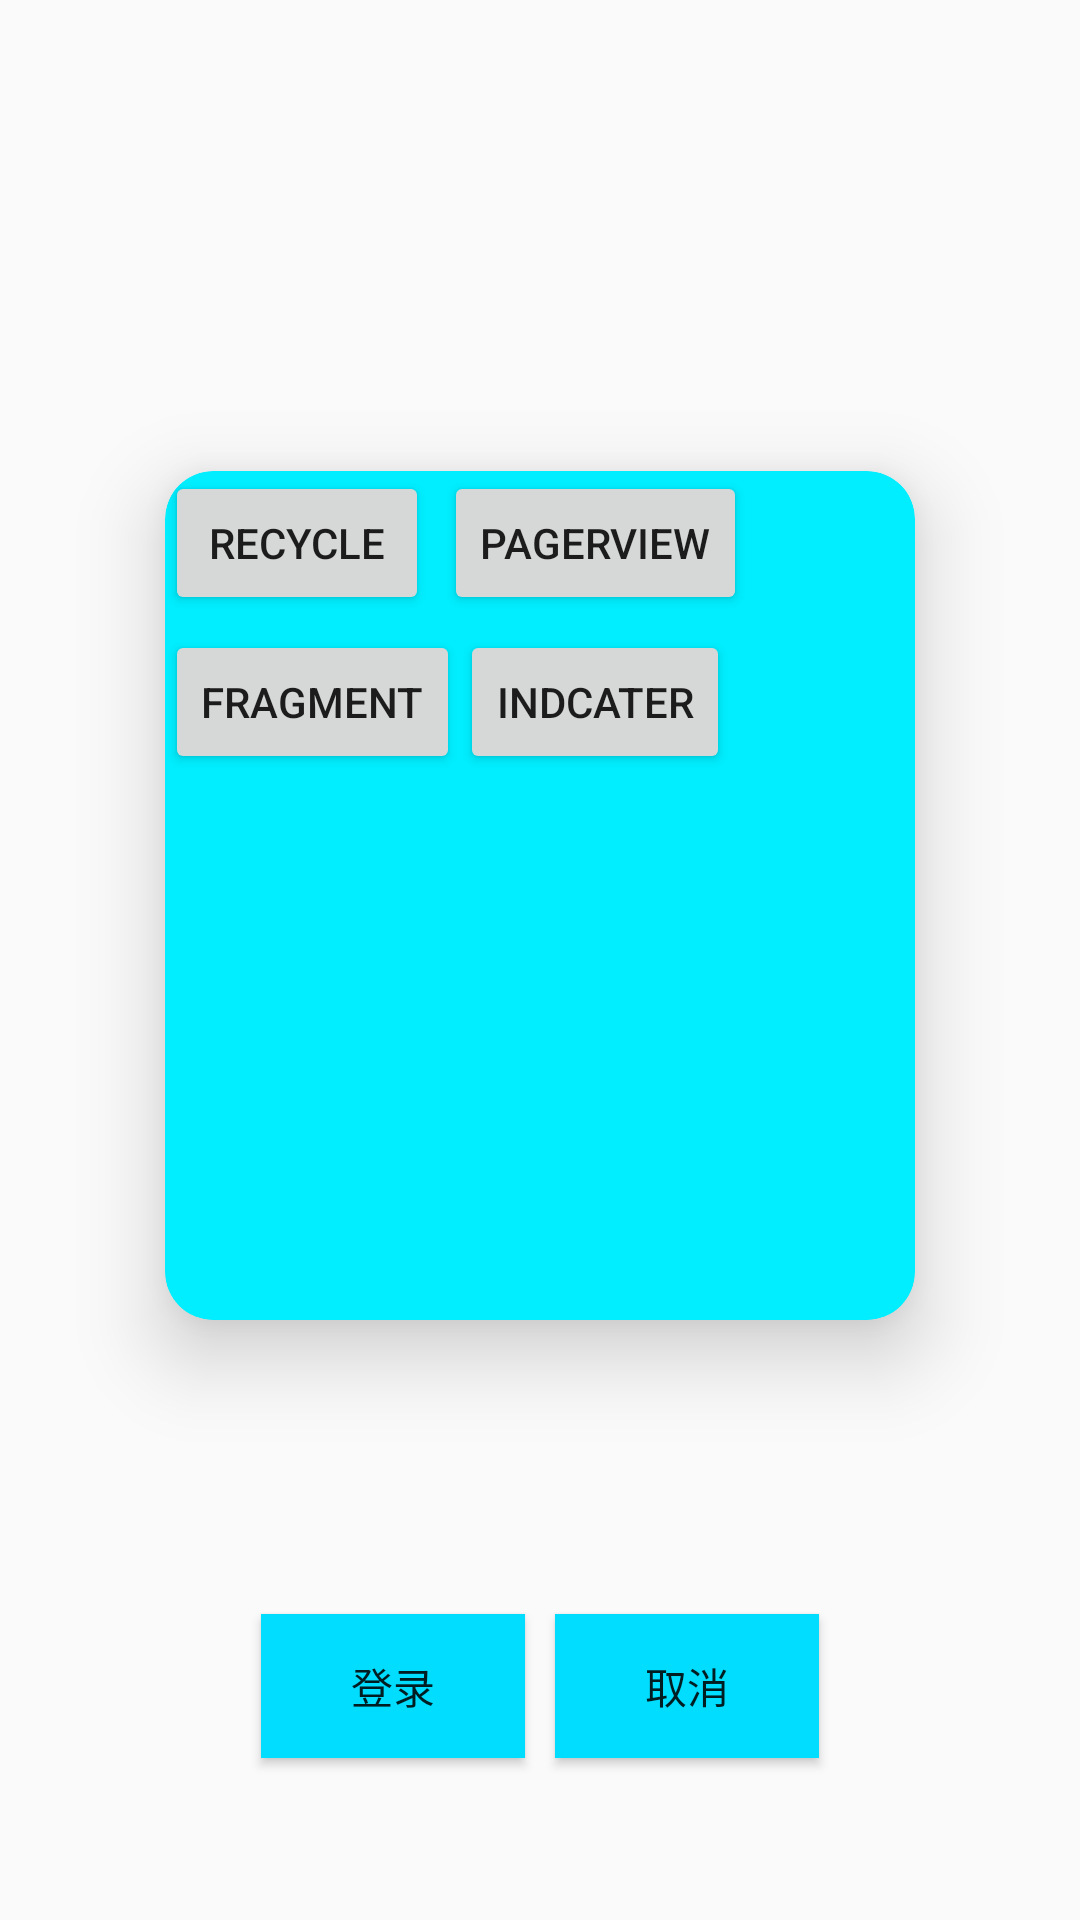

Here is an Android app screen rendered from its layout file. Give the layout XML and the strings, colors and styles it references.
<!-- AndroidManifest.xml: application theme AppTheme.NoActionBar -->
<!-- res/layout/content_main.xml -->
<?xml version="1.0" encoding="utf-8"?>
<android.support.constraint.ConstraintLayout xmlns:android="http://schemas.android.com/apk/res/android"
    xmlns:app="http://schemas.android.com/apk/res-auto"
    xmlns:tools="http://schemas.android.com/tools"
    android:layout_width="match_parent"
    android:layout_height="match_parent"
    app:layout_behavior="@string/appbar_scrolling_view_behavior"
    tools:context="com.example.cnki6187.miui.MainActivity"
    tools:showIn="@layout/activity_main">

    <Button
        android:id="@+id/button2"
        android:layout_width="0dp"
        android:layout_height="wrap_content"
        android:layout_marginLeft="5dp"
        android:background="@android:color/holo_blue_bright"
        android:text="取消"
        app:layout_constraintBottom_toBottomOf="@+id/button3"
        app:layout_constraintLeft_toLeftOf="@+id/guideline"
        android:layout_marginStart="5dp" />

    <Button
        android:id="@+id/button3"
        android:layout_width="0dp"
        android:layout_height="wrap_content"
        android:layout_marginBottom="54dp"
        android:layout_marginRight="5dp"
        android:background="@android:color/holo_blue_bright"
        android:elevation="0dp"
        android:text="登录"
        app:layout_constraintBottom_toBottomOf="parent"
        app:layout_constraintRight_toLeftOf="@+id/guideline"
        android:layout_marginEnd="5dp" />

    <android.support.constraint.Guideline
        android:layout_width="wrap_content"
        android:layout_height="wrap_content"
        android:id="@+id/guideline"
        android:orientation="vertical"
        app:layout_constraintGuide_percent="0.5"
        tools:layout_editor_absoluteY="0dp"
        tools:layout_editor_absoluteX="192dp" />

<android.support.v7.widget.CardView
    android:layout_width="250dp"
    android:layout_height="283dp"
    app:layout_constraintLeft_toLeftOf="parent"
    app:layout_constraintBottom_toBottomOf="parent"
    android:layout_marginLeft="8dp"
    android:layout_marginBottom="200dp"
    app:cardBackgroundColor="@color/blue"
    app:cardCornerRadius="16dp"
    app:cardElevation="16dp"
    android:layout_marginRight="8dp"
    app:layout_constraintRight_toRightOf="parent">
<RelativeLayout
    android:layout_width="match_parent"
    android:layout_height="match_parent"
    android:orientation="vertical"
    >
    <Button
        android:id="@+id/buttonRecycle"
        android:layout_width="wrap_content"
        android:layout_height="wrap_content"
        android:text="Recycle"
        />
    <Button
        android:id="@+id/buttonPagerView"
        android:layout_width="wrap_content"
        android:layout_height="wrap_content"
        android:layout_toRightOf="@id/buttonRecycle"
        android:layout_marginLeft="5dp"
        android:text="PagerView"
        />
    <Button
        android:id="@+id/buttonFragment"
        android:layout_width="wrap_content"
        android:layout_height="wrap_content"
        android:layout_below="@id/buttonRecycle"
        android:layout_marginTop="5dp"
        android:text="Fragment"
        />

    <Button
        android:id="@+id/buttonIndcater"
        android:layout_width="wrap_content"
        android:layout_height="wrap_content"
        android:layout_toRightOf="@id/buttonFragment"
        android:layout_alignTop="@id/buttonFragment"
        android:text="Indcater"
        />
</RelativeLayout>
</android.support.v7.widget.CardView>


</android.support.constraint.ConstraintLayout>
<!-- res/layout/activity_main.xml (included above) -->
<?xml version="1.0" encoding="utf-8"?>
<android.support.design.widget.CoordinatorLayout xmlns:android="http://schemas.android.com/apk/res/android"
    xmlns:app="http://schemas.android.com/apk/res-auto"
    xmlns:tools="http://schemas.android.com/tools"
    android:layout_width="match_parent"
    android:layout_height="match_parent"
    tools:context="com.example.cnki6187.miui.MainActivity">

    <android.support.design.widget.AppBarLayout
        android:layout_width="match_parent"
        android:layout_height="wrap_content"
        android:theme="@style/AppTheme.AppBarOverlay">

        <android.support.v7.widget.Toolbar
            android:id="@+id/toolbar"
            android:layout_width="match_parent"
            android:layout_height="?attr/actionBarSize"
            android:background="?attr/colorPrimary"
            app:popupTheme="@style/AppTheme.PopupOverlay" />

    </android.support.design.widget.AppBarLayout>

    <include layout="@layout/content_main" />



</android.support.design.widget.CoordinatorLayout>
<!-- resources referenced by this layout -->
<resources>
  <color name="blue">#00eeff</color>
  <style name="AppTheme.AppBarOverlay" parent="ThemeOverlay.AppCompat.Dark.ActionBar" />
  <style name="AppTheme.PopupOverlay" parent="ThemeOverlay.AppCompat.Light" />
  <style name="AppTheme.NoActionBar" parent="Theme.AppCompat.Light.NoActionBar">
          <item name="windowActionBar">false</item>
          <item name="windowNoTitle">true</item>
          <item name="colorPrimary">@color/colorPrimary</item>
          <item name="colorPrimaryDark">@color/colorPrimaryDark</item>
          <item name="colorAccent">@color/colorAccent</item>
      </style>
  <color name="colorPrimary">#3F51B5</color>
  <color name="colorPrimaryDark">#303F9F</color>
  <color name="colorAccent">#ff4081</color>
</resources>
